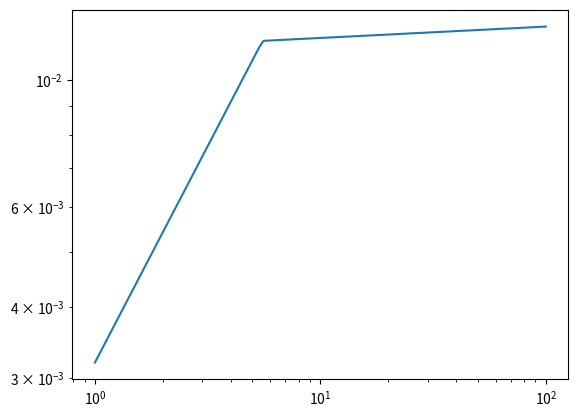
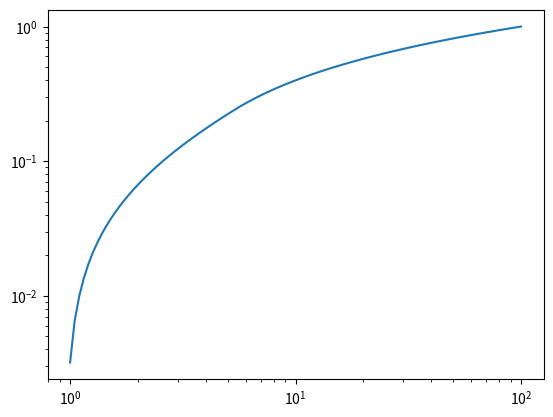
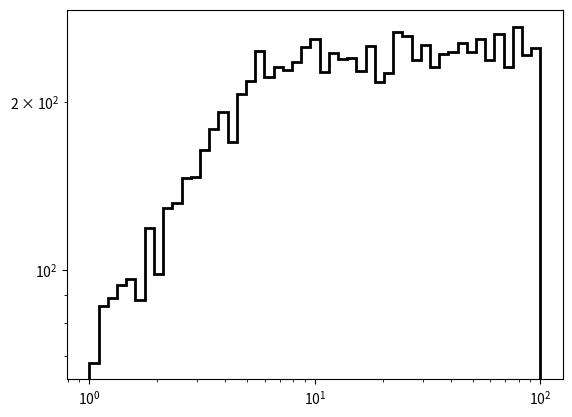

Write Python code to recreate these figures, in order.
from __future__ import division
import numpy as np
import matplotlib.pyplot as plt
from numpy import random as rand
from scipy import interpolate


power1, power2, cutoff = 0.76,0.02,5.54
P_range = np.logspace(0,2,100)
pdf = []
cdf = []

for i in range(len(P_range)):

    if P_range[i] <= cutoff:
        pdf_i = P_range[i] ** power1
        pdf.append(pdf_i)
    else:
        pdf_i = (cutoff ** (power1-power2)) * (P_range[i] ** power2)
        pdf.append(pdf_i)



pdf = pdf / np.sum(pdf)
cdf = np.cumsum(pdf)

plt.figure(1)
plt.plot(P_range,pdf)
plt.xscale("log")
plt.yscale("log")

plt.figure(2)
plt.plot(P_range,cdf)
plt.xscale("log")
plt.yscale("log")

cdf, mask = np.unique(cdf, return_index=True)
P_mask = P_range[mask]

random_numbers = rand.uniform(low=min(cdf), high=max(cdf), size=10000)
f = interpolate.interp1d(cdf, P_range)
draw = f(random_numbers)


plt.figure(3)
plt.hist(draw, bins=np.logspace(0,2,50), histtype='step', color='black', linewidth=2)
plt.xscale("log")
plt.yscale("log")

plt.show()
